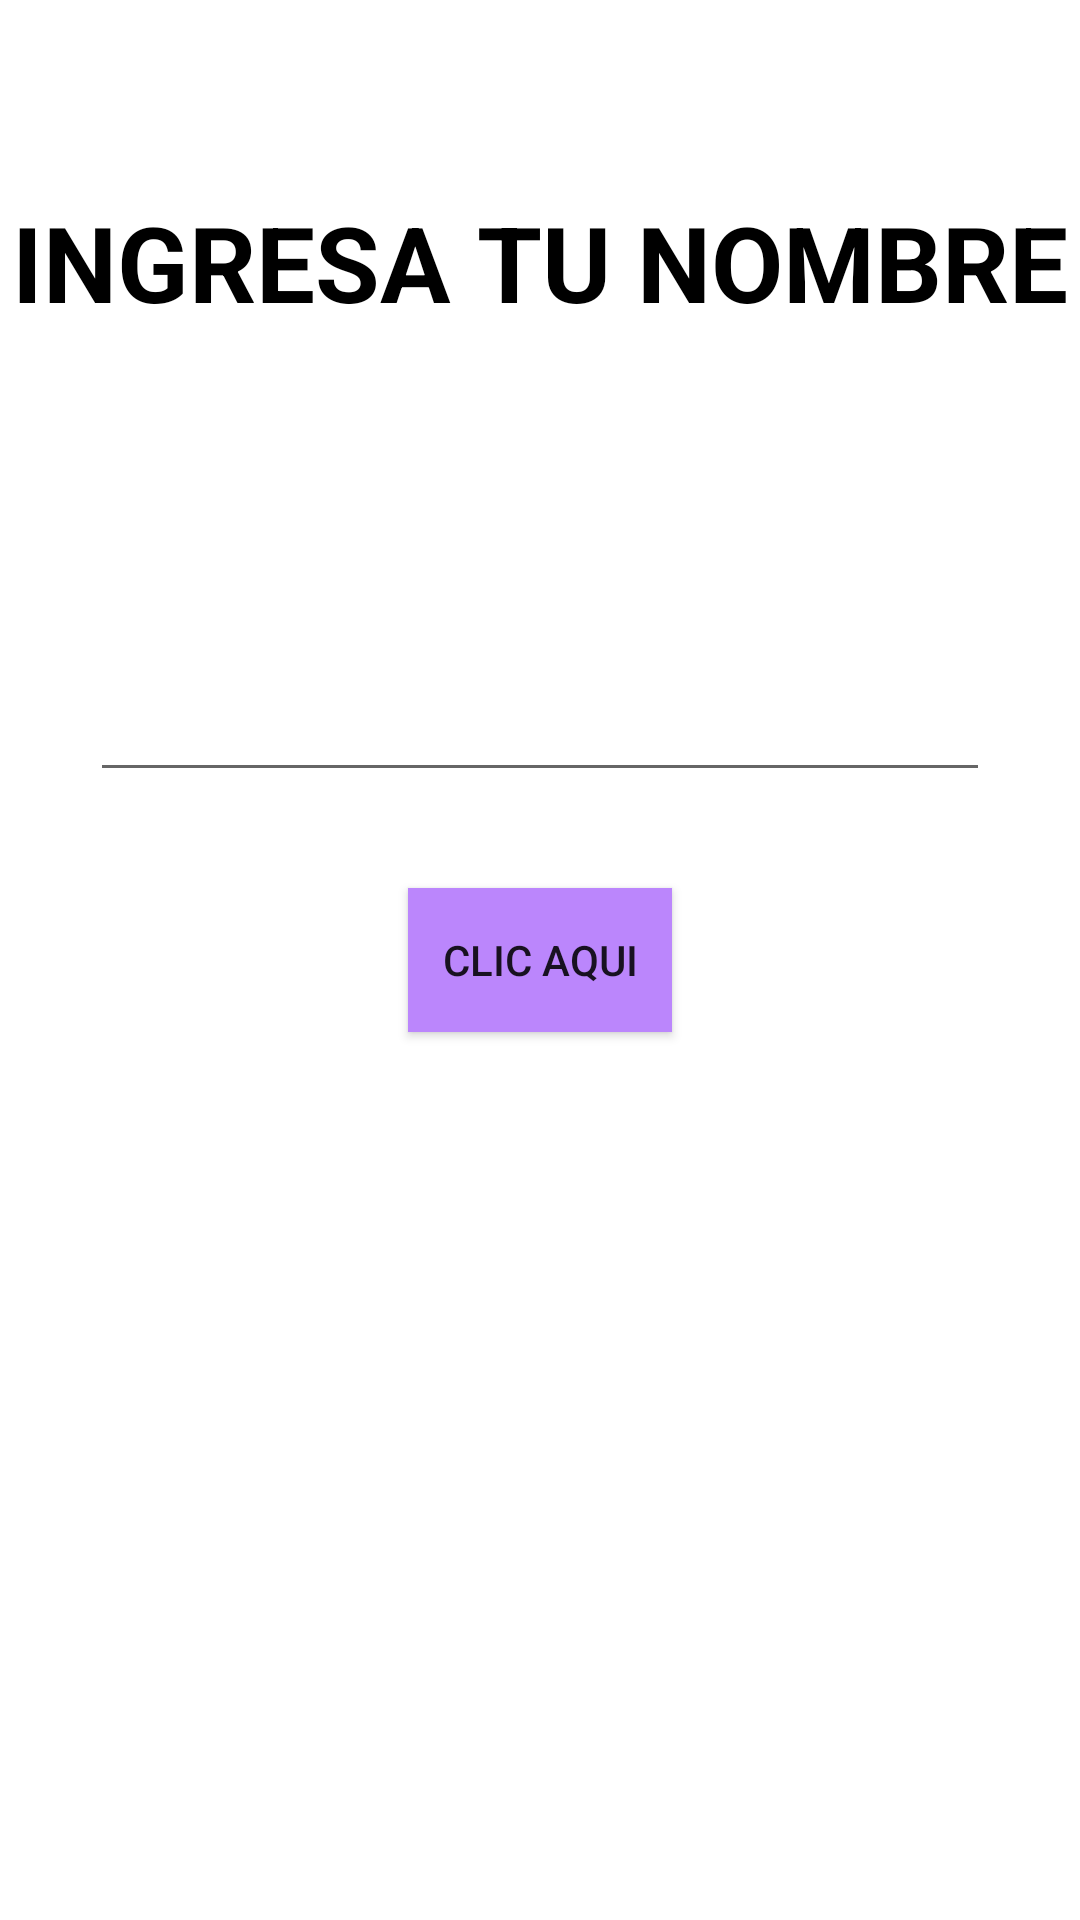

Layout XML and referenced resources for this Android screen:
<!-- AndroidManifest.xml: application theme Theme.CURSO -->
<!-- res/layout/activity_first_app.xml -->
<?xml version="1.0" encoding="utf-8"?>
<androidx.constraintlayout.widget.ConstraintLayout xmlns:android="http://schemas.android.com/apk/res/android"
    xmlns:app="http://schemas.android.com/apk/res-auto"
    xmlns:tools="http://schemas.android.com/tools"
    android:id="@+id/main"
    android:layout_width="match_parent"
    android:layout_height="match_parent"
    tools:context=".firstApp.FirstAppActivity">

    <TextView
        android:layout_width="wrap_content"
        android:layout_height="wrap_content"
        android:layout_marginTop="64dp"
        android:fontFamily="sans-serif"
        android:text="INGRESA TU NOMBRE"
        android:textColor="@color/black"
        android:textSize="35dp"
        android:textStyle="bold"
        app:layout_constraintEnd_toEndOf="parent"
        app:layout_constraintStart_toStartOf="parent"
        app:layout_constraintTop_toTopOf="parent" />
    <androidx.appcompat.widget.AppCompatEditText
        android:layout_width="300dp"
        android:layout_height="wrap_content"
        android:id="@+id/etName"
        android:singleLine="true"
        android:maxLines="1"
        android:layout_marginBottom="32dp"
        app:layout_constraintBottom_toTopOf="@+id/btnStart"
        app:layout_constraintEnd_toEndOf="parent"
        app:layout_constraintStart_toStartOf="parent"/>

    <androidx.appcompat.widget.AppCompatButton
        android:id="@+id/btnStart"
        android:layout_width="wrap_content"
        android:layout_height="wrap_content"
        android:text="CLIC AQUI"
        android:background="@color/purple_200"
        app:layout_constraintTop_toTopOf="parent"
        app:layout_constraintBottom_toBottomOf="parent"
        app:layout_constraintEnd_toEndOf="parent"
        app:layout_constraintStart_toStartOf="parent"/>

</androidx.constraintlayout.widget.ConstraintLayout>
<!-- resources referenced by this layout -->
<resources>
  <color name="black">#FF000000</color>
  <color name="purple_200">#FFBB86FC</color>
  <style name="Theme.CURSO" parent="Theme.MaterialComponents.DayNight.DarkActionBar">
          
          <item name="colorPrimary">@color/purple_500</item>
          <item name="colorPrimaryVariant">@color/purple_700</item>
          <item name="colorOnPrimary">@color/white</item>
          
          <item name="colorSecondary">@color/teal_200</item>
          <item name="colorSecondaryVariant">@color/teal_700</item>
          <item name="colorOnSecondary">@color/black</item>
          
          <item name="android:statusBarColor">?attr/colorPrimaryVariant</item>
          
      </style>
  <color name="purple_500">#FF6200EE</color>
  <color name="purple_700">#FF3700B3</color>
  <color name="white">#FFFFFFFF</color>
  <color name="teal_200">#FF03DAC5</color>
  <color name="teal_700">#FF018786</color>
</resources>
